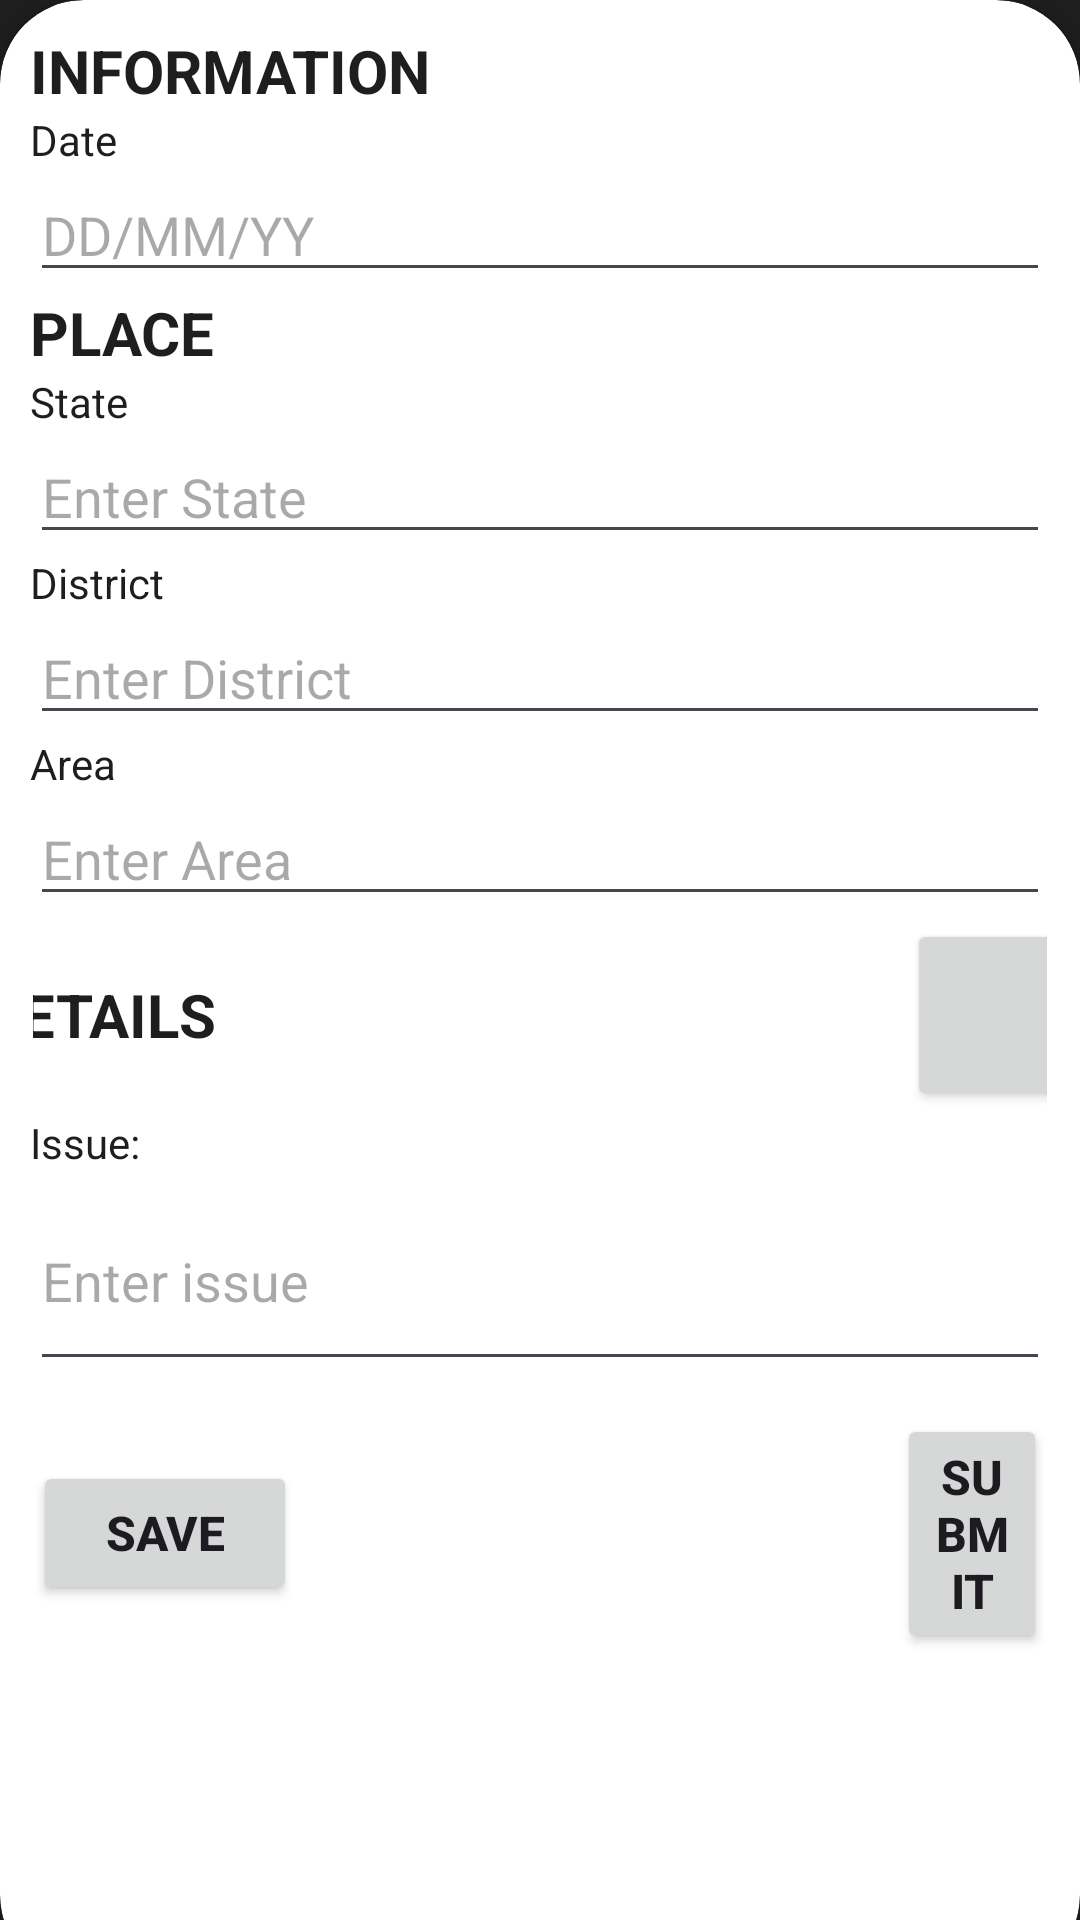

This screen was rendered from an Android layout file. Write that file and the resources it references.
<!-- AndroidManifest.xml: application theme Theme.Group03 -->
<!-- res/layout/activity_edit_report.xml -->
<?xml version="1.0" encoding="utf-8"?>
<RelativeLayout xmlns:android="http://schemas.android.com/apk/res/android"
    xmlns:app="http://schemas.android.com/apk/res-auto"
    xmlns:tools="http://schemas.android.com/tools"
    android:id="@+id/main"
    android:layout_width="match_parent"
    android:layout_height="match_parent"
    tools:context=".editReport"
    android:background="@color/black"

    >

    <LinearLayout
        android:layout_width="match_parent"
        android:layout_height="wrap_content"
        android:gravity="center"
        android:orientation="horizontal"
        android:padding="28dp"
        >

        <Button
            android:layout_width="64dp"
            android:layout_height="64dp"
            style="@style/Widget.MaterialComponents.ExtendedFloatingActionButton.Icon"
            app:icon="@drawable/back_icon"

            android:background="@android:color/transparent"
            />


        <TextView
            android:layout_width="wrap_content"
            android:layout_height="wrap_content"
            android:text="Edit Report"
            android:inputType="date"
            android:textColor="@color/white"
            android:textStyle="bold"
            android:textSize="32sp"
            />

    </LinearLayout>

    <androidx.cardview.widget.CardView
        android:layout_width="match_parent"
        android:layout_height="wrap_content"
        android:layout_alignParentBottom="true"
        app:cardCornerRadius="28dp"
        android:layout_marginBottom="-20dp">

        <LinearLayout
            android:layout_width="match_parent"
            android:layout_height="wrap_content"
            android:orientation="vertical"
            android:gravity="left"
            android:padding="10dp"
            >

            <TextView
                android:layout_width="wrap_content"
                android:layout_height="wrap_content"
                android:text="INFORMATION"
                android:textSize="20sp"
                android:textStyle="bold"
                android:textColor="@color/black"
                />

            <TextView
                android:layout_width="match_parent"
                android:layout_height="wrap_content"
                android:text="Date"
                android:textColor="@color/black"
                android:textSize="14sp"
                />

            <EditText
                android:layout_width="match_parent"
                android:layout_height="wrap_content"
                android:inputType="textPersonName"
                android:hint="DD/MM/YY"
                />

            <TextView
                android:layout_width="wrap_content"
                android:layout_height="wrap_content"
                android:text="PLACE"
                android:textSize="20sp"
                android:textStyle="bold"
                android:textColor="@color/black"
                />


            <TextView
                android:layout_width="match_parent"
                android:layout_height="wrap_content"
                android:text="State"
                android:textColor="@color/black"
                android:textSize="14sp"
                />

            <EditText
                android:layout_width="match_parent"
                android:layout_height="wrap_content"
                android:inputType="textCapCharacters"
                android:hint="Enter State"
                />

            <TextView
                android:layout_width="match_parent"
                android:layout_height="wrap_content"
                android:text="District"
                android:textColor="@color/black"
                android:textSize="14sp"
                />

            <EditText
                android:layout_width="match_parent"
                android:layout_height="wrap_content"
                android:inputType="textCapCharacters"
                android:hint="Enter District"
                />
            <TextView
                android:layout_width="match_parent"
                android:layout_height="wrap_content"
                android:text="Area"
                android:textColor="@color/black"
                android:textSize="14sp"
                />

            <EditText
                android:layout_width="match_parent"
                android:layout_height="wrap_content"
                android:inputType="textCapCharacters"
                android:hint="Enter Area"/>

        <LinearLayout
            android:layout_width="match_parent"
            android:layout_height="wrap_content"
            android:gravity="center"
            android:orientation="horizontal"
            android:padding="1dp">

            <TextView
                android:layout_width="wrap_content"
                android:layout_height="wrap_content"
                android:text="DETAILS"
                android:textSize="20sp"
                android:textStyle="bold"
                android:textColor="@color/black"
                />

            <View
                android:layout_width="230dp"
                android:layout_height="0dp"

                />

            <Button
                android:layout_width="64dp"
                android:layout_height="64dp"
                app:icon="@drawable/camera"
                />



        </LinearLayout>



            <TextView
                android:layout_width="match_parent"
                android:layout_height="wrap_content"
                android:text="Issue:"
                android:textColor="@color/black"
                android:textSize="14sp"
                />

            <EditText
                android:layout_width="match_parent"
                android:layout_height="70dp"
                android:inputType="textCapCharacters"
                android:hint="Enter issue"
                />

            <View
                android:layout_width="wrap_content"
                android:layout_height="10dp"
                />

            <LinearLayout
                android:layout_width="match_parent"
                android:layout_height="wrap_content"
                android:gravity="center"
                android:orientation="horizontal"
                android:padding="1dp">

                <Button
                    android:id="@+id/check_in"
                    android:layout_width="wrap_content"
                    android:layout_height="wrap_content"
                    android:text="Save"
                    android:textSize="16sp"
                    android:textStyle="bold"


                    />

                <View
                    android:layout_width="200dp"
                    android:layout_height="0dp"

                    />

                <Button
                    android:id="@+id/report"
                    android:layout_width="wrap_content"
                    android:layout_height="wrap_content"
                    android:text="Submit"
                    android:textSize="16sp"
                    android:textStyle="bold"

                    />

            </LinearLayout>

            <View
                android:layout_width="wrap_content"
                android:layout_height="100dp"
                />

        </LinearLayout>

    </androidx.cardview.widget.CardView>



</RelativeLayout>
<!-- resources referenced by this layout -->
<resources>
  <color name="black">#1E1E1E</color>
  <color name="white">#FFFFFFFF</color>
  <!-- drawable camera (drawable) -->
  <vector xmlns:android="http://schemas.android.com/apk/res/android" android:height="72dp" android:tint="#000000" android:viewportHeight="24" android:viewportWidth="24" android:width="72dp">
        
      <path android:fillColor="@android:color/white" android:pathData="M12,12m-3.2,0a3.2,3.2 0,1 1,6.4 0a3.2,3.2 0,1 1,-6.4 0"/>
        
      <path android:fillColor="@android:color/white" android:pathData="M9,2L7.17,4L4,4c-1.1,0 -2,0.9 -2,2v12c0,1.1 0.9,2 2,2h16c1.1,0 2,-0.9 2,-2L22,6c0,-1.1 -0.9,-2 -2,-2h-3.17L15,2L9,2zM12,17c-2.76,0 -5,-2.24 -5,-5s2.24,-5 5,-5 5,2.24 5,5 -2.24,5 -5,5z"/>
      
  </vector>
  <style name="Theme.Group03" parent="Base.Theme.Group03" />
  <style name="Base.Theme.Group03" parent="Theme.Material3.DayNight.NoActionBar">
          
          <item name="colorPrimary">@color/black</item>
          <item name="colorPrimaryVariant">@color/white</item>
  
      </style>
</resources>
